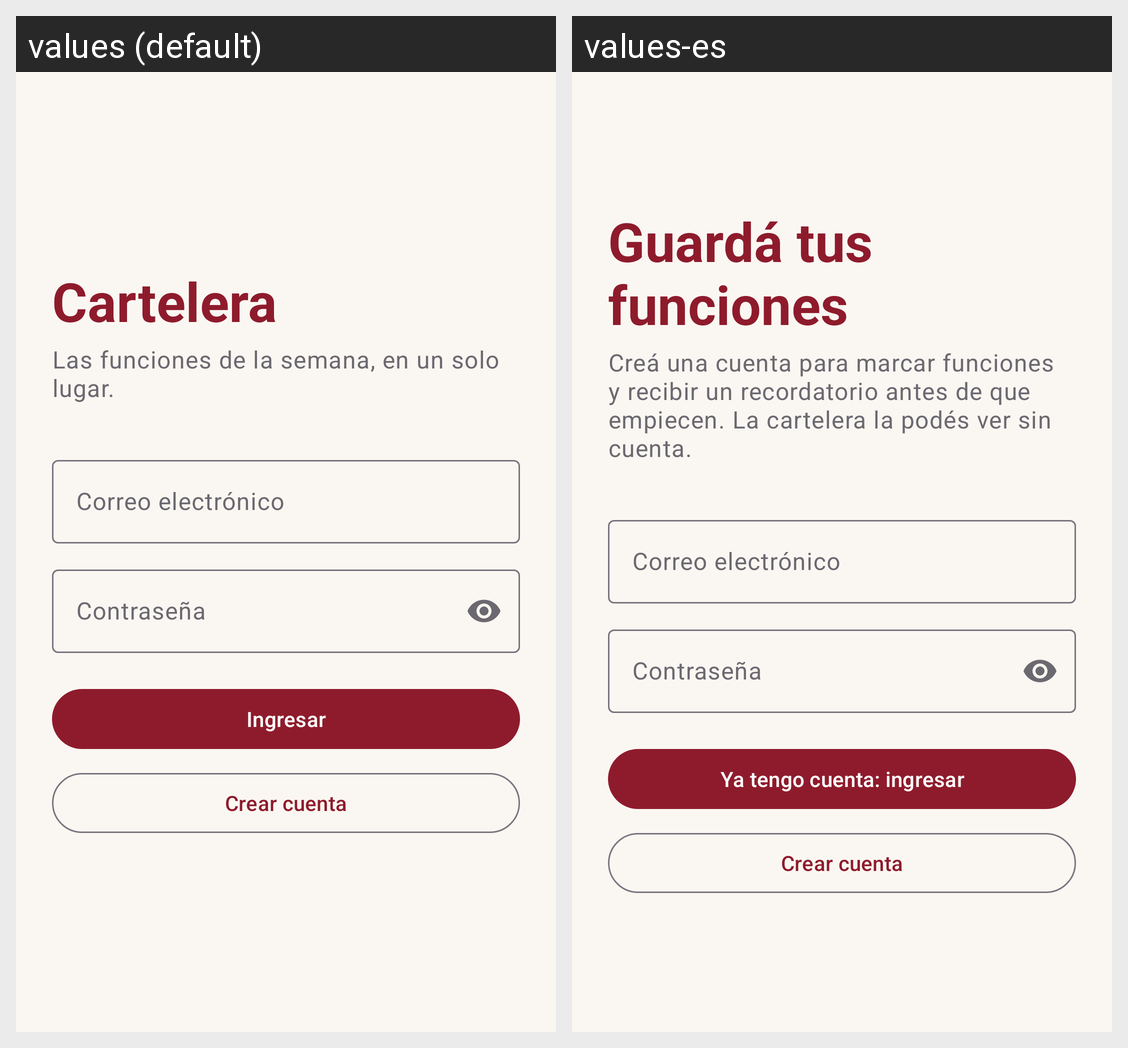

Strings drawn on this Android screen and how each of the app's shown locales translates them:
Android screen res/layout/activity_login.xml rendered under 2 locales, left to right: values (default), values-es. Device: Nexus 5 (rendered at 1080×1920; each locale shown at half size, 540×960, under a caption strip naming it); theme Theme.Cartelera.
Strings drawn on this screen, with the default value and each locale's value (text and hints the layout hard-codes, and strings that could not be matched under every locale, appear in the picture but are not listed):

login_titulo
  values: Cartelera
  values-es: Guardá tus funciones

login_subtitulo
  values: Las funciones de la semana, en un solo lugar.
  values-es: Creá una cuenta para marcar funciones y recibir un recordatorio antes de que empiecen. La cartelera la podés ver sin cuenta.

hint_email
  values: Correo electrónico
  values-es: Correo electrónico

hint_clave
  values: Contraseña
  values-es: Contraseña

btn_ingresar
  values: Ingresar
  values-es: Ya tengo cuenta: ingresar

btn_registrar
  values: Crear cuenta
  values-es: Crear cuenta
